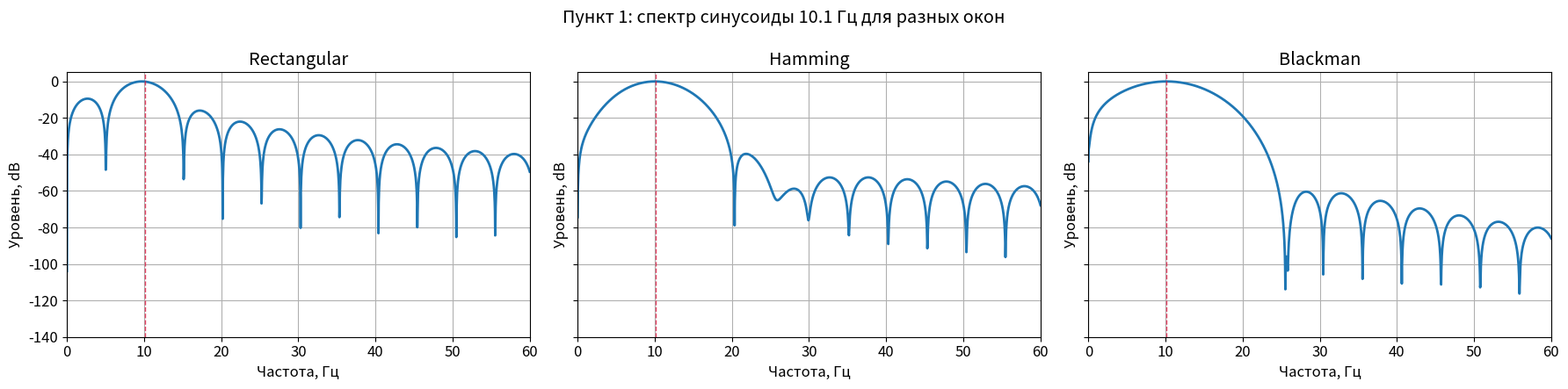
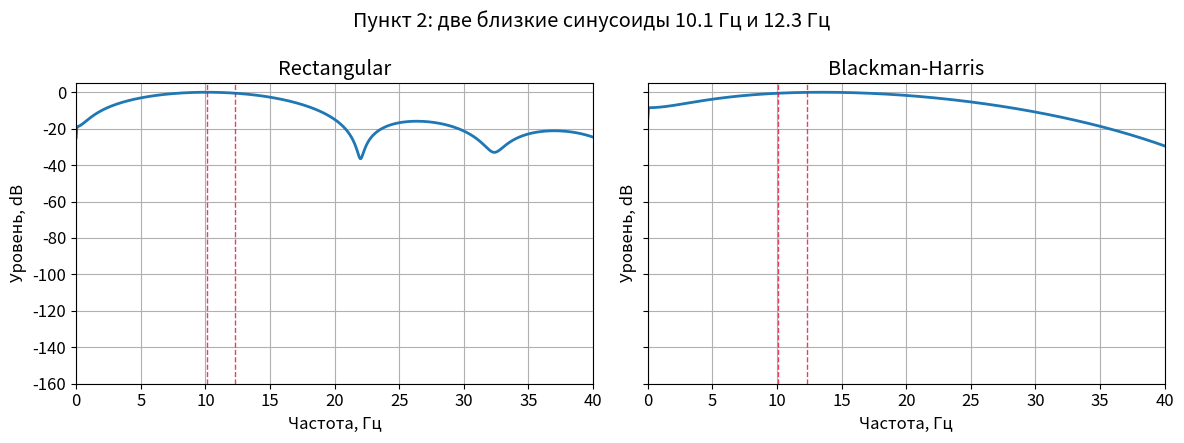
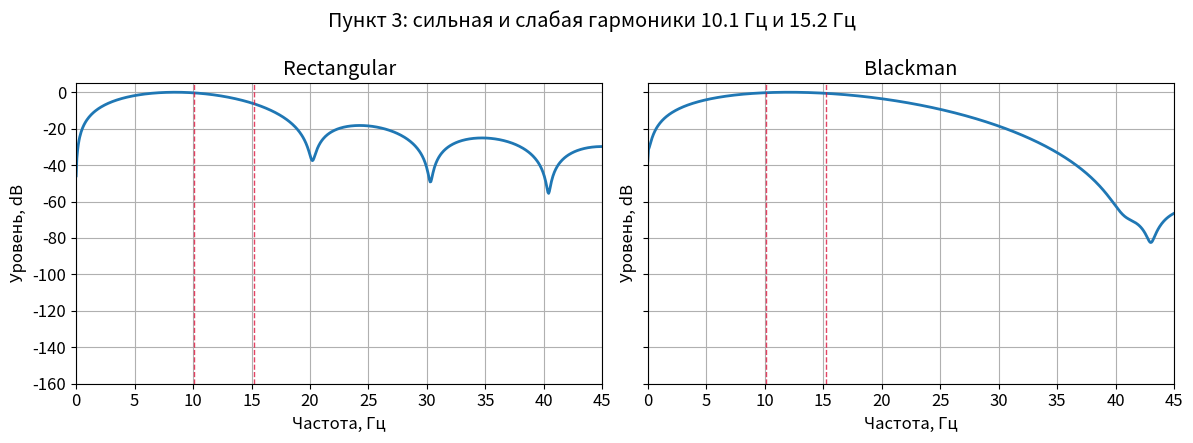

Python code for these plots, in order:
import numpy as np
import matplotlib.pyplot as plt

plt.rcParams['figure.figsize'] = (12, 4.5)
plt.rcParams['axes.grid'] = True
plt.rcParams['font.size'] = 12


def make_window(name: str, n: int) -> np.ndarray:
    name = name.lower()
    if n <= 1:
        return np.ones(n, dtype=float)

    if name in {'rect', 'rectangular', 'boxcar', 'прямоугольное'}:
        return np.ones(n, dtype=float)
    if name in {'hamming', 'хэмминга'}:
        return np.hamming(n)
    if name in {'blackman', 'блэкмана'}:
        return np.blackman(n)
    if name in {'blackman-harris', 'blackmanharris', 'блэкмана-харриса'}:
        k = np.arange(n)
        a0, a1, a2, a3 = 0.35875, 0.48829, 0.14128, 0.01168
        phase = 2 * np.pi * k / (n - 1)
        return a0 - a1 * np.cos(phase) + a2 * np.cos(2 * phase) - a3 * np.cos(3 * phase)
    raise ValueError(f'Неизвестное окно: {name}')


def generate_signal(fs: float, duration: float, frequencies, amplitudes=None, phases=None):
    frequencies = np.asarray(frequencies, dtype=float)
    amplitudes = np.ones_like(frequencies) if amplitudes is None else np.asarray(amplitudes, dtype=float)
    phases = np.zeros_like(frequencies) if phases is None else np.asarray(phases, dtype=float)

    n = max(2, int(round(fs * duration)))
    t = np.arange(n) / fs
    signal = np.zeros(n, dtype=float)
    for amp, freq, phase in zip(amplitudes, frequencies, phases):
        signal += amp * np.sin(2 * np.pi * freq * t + phase)
    return t, signal


def magnitude_spectrum_db(signal, fs: float, window_name: str, n_fft: int = 16384, floor_db: float = -160.0):
    window = make_window(window_name, len(signal))
    spectrum = np.fft.rfft(signal * window, n=n_fft)
    freqs = np.fft.rfftfreq(n_fft, d=1 / fs)

    amplitude = np.abs(spectrum) / np.sum(window)
    if len(amplitude) > 2:
        amplitude[1:-1] *= 2

    peak = np.max(amplitude)
    if peak <= 0:
        peak = 1.0

    db = 20 * np.log10(np.maximum(amplitude / peak, 10 ** (floor_db / 20)))
    return freqs, db


def plot_windows(signal, fs, window_names, title, frequencies_to_mark, xlim, ylim=(-160, 5), n_fft=16384):
    fig, axes = plt.subplots(1, len(window_names), figsize=(6 * len(window_names), 4.5), sharey=True)
    if len(window_names) == 1:
        axes = [axes]

    for ax, window_name in zip(axes, window_names):
        freqs, db = magnitude_spectrum_db(signal, fs, window_name, n_fft=n_fft, floor_db=ylim[0])
        ax.plot(freqs, db, lw=2)
        for freq in frequencies_to_mark:
            ax.axvline(freq, color='crimson', linestyle='--', linewidth=1, alpha=0.8)
        ax.set_title(window_name)
        ax.set_xlim(*xlim)
        ax.set_ylim(*ylim)
        ax.set_xlabel('Частота, Гц')
        ax.set_ylabel('Уровень, dB')

    fig.suptitle(title)
    fig.tight_layout()
    plt.show()


fs_1 = 500
f0_1 = 10.1
duration_1 = 2 / f0_1

t_1, x_1 = generate_signal(fs_1, duration_1, frequencies=[f0_1])
print(f'Пункт 1: N = {len(x_1)} отсчётов, фактическая длительность = {len(x_1) / fs_1:.6f} с')

plot_windows(
    signal=x_1,
    fs=fs_1,
    window_names=['Rectangular', 'Hamming', 'Blackman'],
    title='Пункт 1: спектр синусоиды 10.1 Гц для разных окон',
    frequencies_to_mark=[f0_1],
    xlim=(0, 60),
    ylim=(-140, 5),
)


fs_2 = 1000
frequencies_2 = [10.1, 12.3]
duration_2 = 1 / 10.1

t_2, x_2 = generate_signal(fs_2, duration_2, frequencies=frequencies_2)
print(f'Пункт 2: N = {len(x_2)} отсчётов, фактическая длительность = {len(x_2) / fs_2:.6f} с')

plot_windows(
    signal=x_2,
    fs=fs_2,
    window_names=['Rectangular', 'Blackman-Harris'],
    title='Пункт 2: две близкие синусоиды 10.1 Гц и 12.3 Гц',
    frequencies_to_mark=frequencies_2,
    xlim=(0, 40),
    ylim=(-160, 5),
)


fs_3 = 1000
frequencies_3 = [10.1, 15.2]
amplitudes_3 = [1.0, 0.025]
duration_3 = 1 / 10.1

t_3, x_3 = generate_signal(fs_3, duration_3, frequencies=frequencies_3, amplitudes=amplitudes_3)
print(f'Пункт 3: N = {len(x_3)} отсчётов, фактическая длительность = {len(x_3) / fs_3:.6f} с')

plot_windows(
    signal=x_3,
    fs=fs_3,
    window_names=['Rectangular', 'Blackman'],
    title='Пункт 3: сильная и слабая гармоники 10.1 Гц и 15.2 Гц',
    frequencies_to_mark=frequencies_3,
    xlim=(0, 45),
    ylim=(-160, 5),
)
